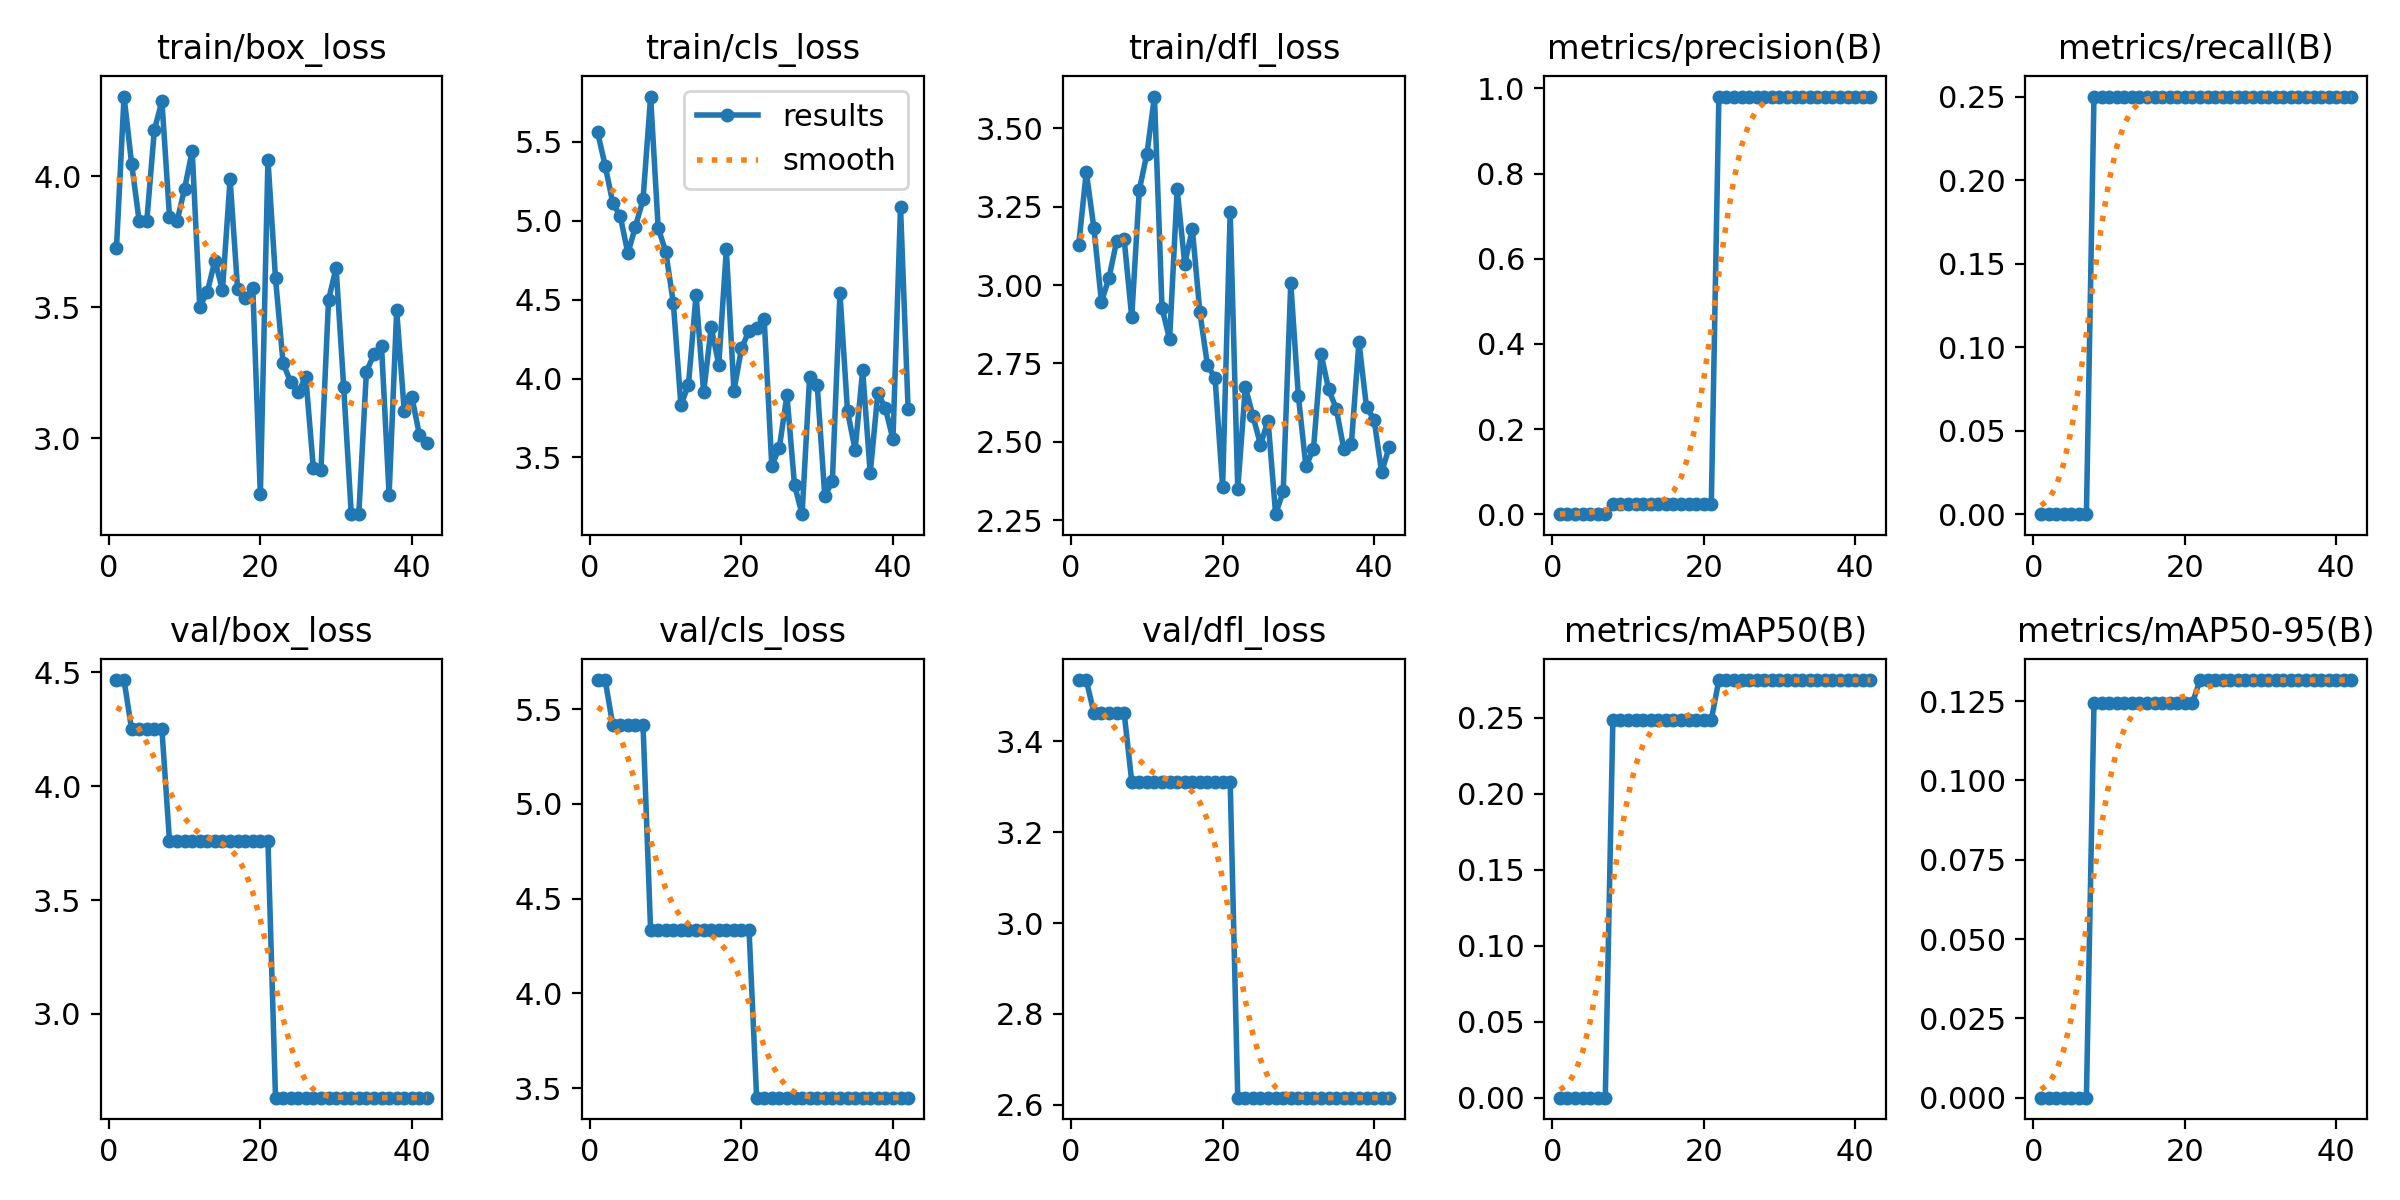

Data behind this chart, as committed beside it:
epoch, time, train/box_loss, train/cls_loss, train/dfl_loss, metrics/precision(B), metrics/recall(B), metrics/mAP50(B), metrics/mAP50-95(B), val/box_loss, val/cls_loss, val/dfl_loss, lr/pg0, lr/pg1, lr/pg2
1, 4.079, 3.726, 5.561, 3.129, 0, 0, 0, 0, 4.466, 5.654, 3.535, 0, 0, 0
2, 9.774, 4.303, 5.349, 3.361, 0, 0, 0, 0, 4.466, 5.654, 3.535, 4.901e-06, 4.901e-06, 4.901e-06
3, 14.65, 4.047, 5.115, 3.182, 0, 0, 0, 0, 4.249, 5.417, 3.462, 9.604e-06, 9.604e-06, 9.604e-06
4, 21.51, 3.827, 5.027, 2.946, 0, 0, 0, 0, 4.249, 5.417, 3.462, 1.4109e-05, 1.4109e-05, 1.4109e-05
5, 27.1, 3.827, 4.794, 3.023, 0, 0, 0, 0, 4.249, 5.417, 3.462, 1.8416e-05, 1.8416e-05, 1.8416e-05
6, 32.61, 4.175, 4.964, 3.139, 0, 0, 0, 0, 4.249, 5.417, 3.462, 2.2525e-05, 2.2525e-05, 2.2525e-05
7, 38.24, 4.286, 5.135, 3.146, 0, 0, 0, 0, 4.249, 5.417, 3.462, 2.6436e-05, 2.6436e-05, 2.6436e-05
8, 43.81, 3.845, 5.788, 2.898, 0.02273, 0.25, 0.2487, 0.1244, 3.76, 4.332, 3.311, 3.0149e-05, 3.0149e-05, 3.0149e-05
9, 49.03, 3.828, 4.954, 3.303, 0.02273, 0.25, 0.2487, 0.1244, 3.76, 4.332, 3.311, 3.3664e-05, 3.3664e-05, 3.3664e-05
10, 54.55, 3.952, 4.804, 3.418, 0.02273, 0.25, 0.2487, 0.1244, 3.76, 4.332, 3.311, 3.6981e-05, 3.6981e-05, 3.6981e-05
11, 60.09, 4.096, 4.479, 3.601, 0.02273, 0.25, 0.2487, 0.1244, 3.76, 4.332, 3.311, 4.01e-05, 4.01e-05, 4.01e-05
12, 65.45, 3.5, 3.832, 2.927, 0.02273, 0.25, 0.2487, 0.1244, 3.76, 4.332, 3.311, 4.3021e-05, 4.3021e-05, 4.3021e-05
13, 71.28, 3.559, 3.961, 2.827, 0.02273, 0.25, 0.2487, 0.1244, 3.76, 4.332, 3.311, 4.5744e-05, 4.5744e-05, 4.5744e-05
14, 76.49, 3.677, 4.532, 3.305, 0.02273, 0.25, 0.2487, 0.1244, 3.76, 4.332, 3.311, 4.8269e-05, 4.8269e-05, 4.8269e-05
15, 83.09, 3.565, 3.912, 3.068, 0.02273, 0.25, 0.2487, 0.1244, 3.76, 4.332, 3.311, 5.0596e-05, 5.0596e-05, 5.0596e-05
16, 88.8, 3.988, 4.324, 3.179, 0.02273, 0.25, 0.2487, 0.1244, 3.76, 4.332, 3.311, 5.2725e-05, 5.2725e-05, 5.2725e-05
17, 98.2, 3.567, 4.088, 2.913, 0.02273, 0.25, 0.2487, 0.1244, 3.76, 4.332, 3.311, 5.4656e-05, 5.4656e-05, 5.4656e-05
18, 104.8, 3.533, 4.818, 2.744, 0.02273, 0.25, 0.2487, 0.1244, 3.76, 4.332, 3.311, 5.6389e-05, 5.6389e-05, 5.6389e-05
19, 110.1, 3.571, 3.923, 2.704, 0.02273, 0.25, 0.2487, 0.1244, 3.76, 4.332, 3.311, 5.7924e-05, 5.7924e-05, 5.7924e-05
20, 115.5, 2.784, 4.191, 2.357, 0.02273, 0.25, 0.2487, 0.1244, 3.76, 4.332, 3.311, 5.9261e-05, 5.9261e-05, 5.9261e-05
21, 122.2, 4.063, 4.304, 3.233, 0.02273, 0.25, 0.2487, 0.1244, 3.76, 4.332, 3.311, 6.04e-05, 6.04e-05, 6.04e-05
22, 127.7, 3.61, 4.324, 2.35, 0.9808, 0.25, 0.2749, 0.1316, 2.632, 3.449, 2.616, 6.1341e-05, 6.1341e-05, 6.1341e-05
23, 133.3, 3.287, 4.375, 2.675, 0.9808, 0.25, 0.2749, 0.1316, 2.632, 3.449, 2.616, 6.2084e-05, 6.2084e-05, 6.2084e-05
24, 140.9, 3.213, 3.447, 2.582, 0.9808, 0.25, 0.2749, 0.1316, 2.632, 3.449, 2.616, 6.2629e-05, 6.2629e-05, 6.2629e-05
25, 146.5, 3.176, 3.562, 2.491, 0.9808, 0.25, 0.2749, 0.1316, 2.632, 3.449, 2.616, 6.2976e-05, 6.2976e-05, 6.2976e-05
26, 152, 3.231, 3.895, 2.568, 0.9808, 0.25, 0.2749, 0.1316, 2.632, 3.449, 2.616, 6.3125e-05, 6.3125e-05, 6.3125e-05
27, 158.5, 2.884, 3.325, 2.269, 0.9808, 0.25, 0.2749, 0.1316, 2.632, 3.449, 2.616, 6.3076e-05, 6.3076e-05, 6.3076e-05
28, 163.9, 2.878, 3.14, 2.342, 0.9808, 0.25, 0.2749, 0.1316, 2.632, 3.449, 2.616, 6.2829e-05, 6.2829e-05, 6.2829e-05
29, 169.1, 3.527, 4.013, 3.006, 0.9808, 0.25, 0.2749, 0.1316, 2.632, 3.449, 2.616, 6.2384e-05, 6.2384e-05, 6.2384e-05
30, 176.2, 3.65, 3.958, 2.646, 0.9808, 0.25, 0.2749, 0.1316, 2.632, 3.449, 2.616, 6.1741e-05, 6.1741e-05, 6.1741e-05
31, 182.9, 3.196, 3.253, 2.421, 0.9808, 0.25, 0.2749, 0.1316, 2.632, 3.449, 2.616, 6.09e-05, 6.09e-05, 6.09e-05
32, 188.3, 2.712, 3.351, 2.477, 0.9808, 0.25, 0.2749, 0.1316, 2.632, 3.449, 2.616, 5.9861e-05, 5.9861e-05, 5.9861e-05
33, 193.6, 2.709, 4.542, 2.78, 0.9808, 0.25, 0.2749, 0.1316, 2.632, 3.449, 2.616, 5.8624e-05, 5.8624e-05, 5.8624e-05
34, 199.6, 3.254, 3.793, 2.667, 0.9808, 0.25, 0.2749, 0.1316, 2.632, 3.449, 2.616, 5.7189e-05, 5.7189e-05, 5.7189e-05
35, 205, 3.319, 3.548, 2.606, 0.9808, 0.25, 0.2749, 0.1316, 2.632, 3.449, 2.616, 5.5556e-05, 5.5556e-05, 5.5556e-05
36, 211.1, 3.35, 4.051, 2.477, 0.9808, 0.25, 0.2749, 0.1316, 2.632, 3.449, 2.616, 5.3725e-05, 5.3725e-05, 5.3725e-05
37, 216.5, 2.783, 3.399, 2.492, 0.9808, 0.25, 0.2749, 0.1316, 2.632, 3.449, 2.616, 5.1696e-05, 5.1696e-05, 5.1696e-05
38, 223.4, 3.487, 3.909, 2.818, 0.9808, 0.25, 0.2749, 0.1316, 2.632, 3.449, 2.616, 4.9469e-05, 4.9469e-05, 4.9469e-05
39, 229.6, 3.102, 3.812, 2.61, 0.9808, 0.25, 0.2749, 0.1316, 2.632, 3.449, 2.616, 4.7044e-05, 4.7044e-05, 4.7044e-05
40, 234.8, 3.158, 3.614, 2.571, 0.9808, 0.25, 0.2749, 0.1316, 2.632, 3.449, 2.616, 4.4421e-05, 4.4421e-05, 4.4421e-05
41, 240.3, 3.012, 5.088, 2.402, 0.9808, 0.25, 0.2749, 0.1316, 2.632, 3.449, 2.616, 4.16e-05, 4.16e-05, 4.16e-05
42, 245.6, 2.981, 3.807, 2.484, 0.9808, 0.25, 0.2749, 0.1316, 2.632, 3.449, 2.616, 3.8581e-05, 3.8581e-05, 3.8581e-05
